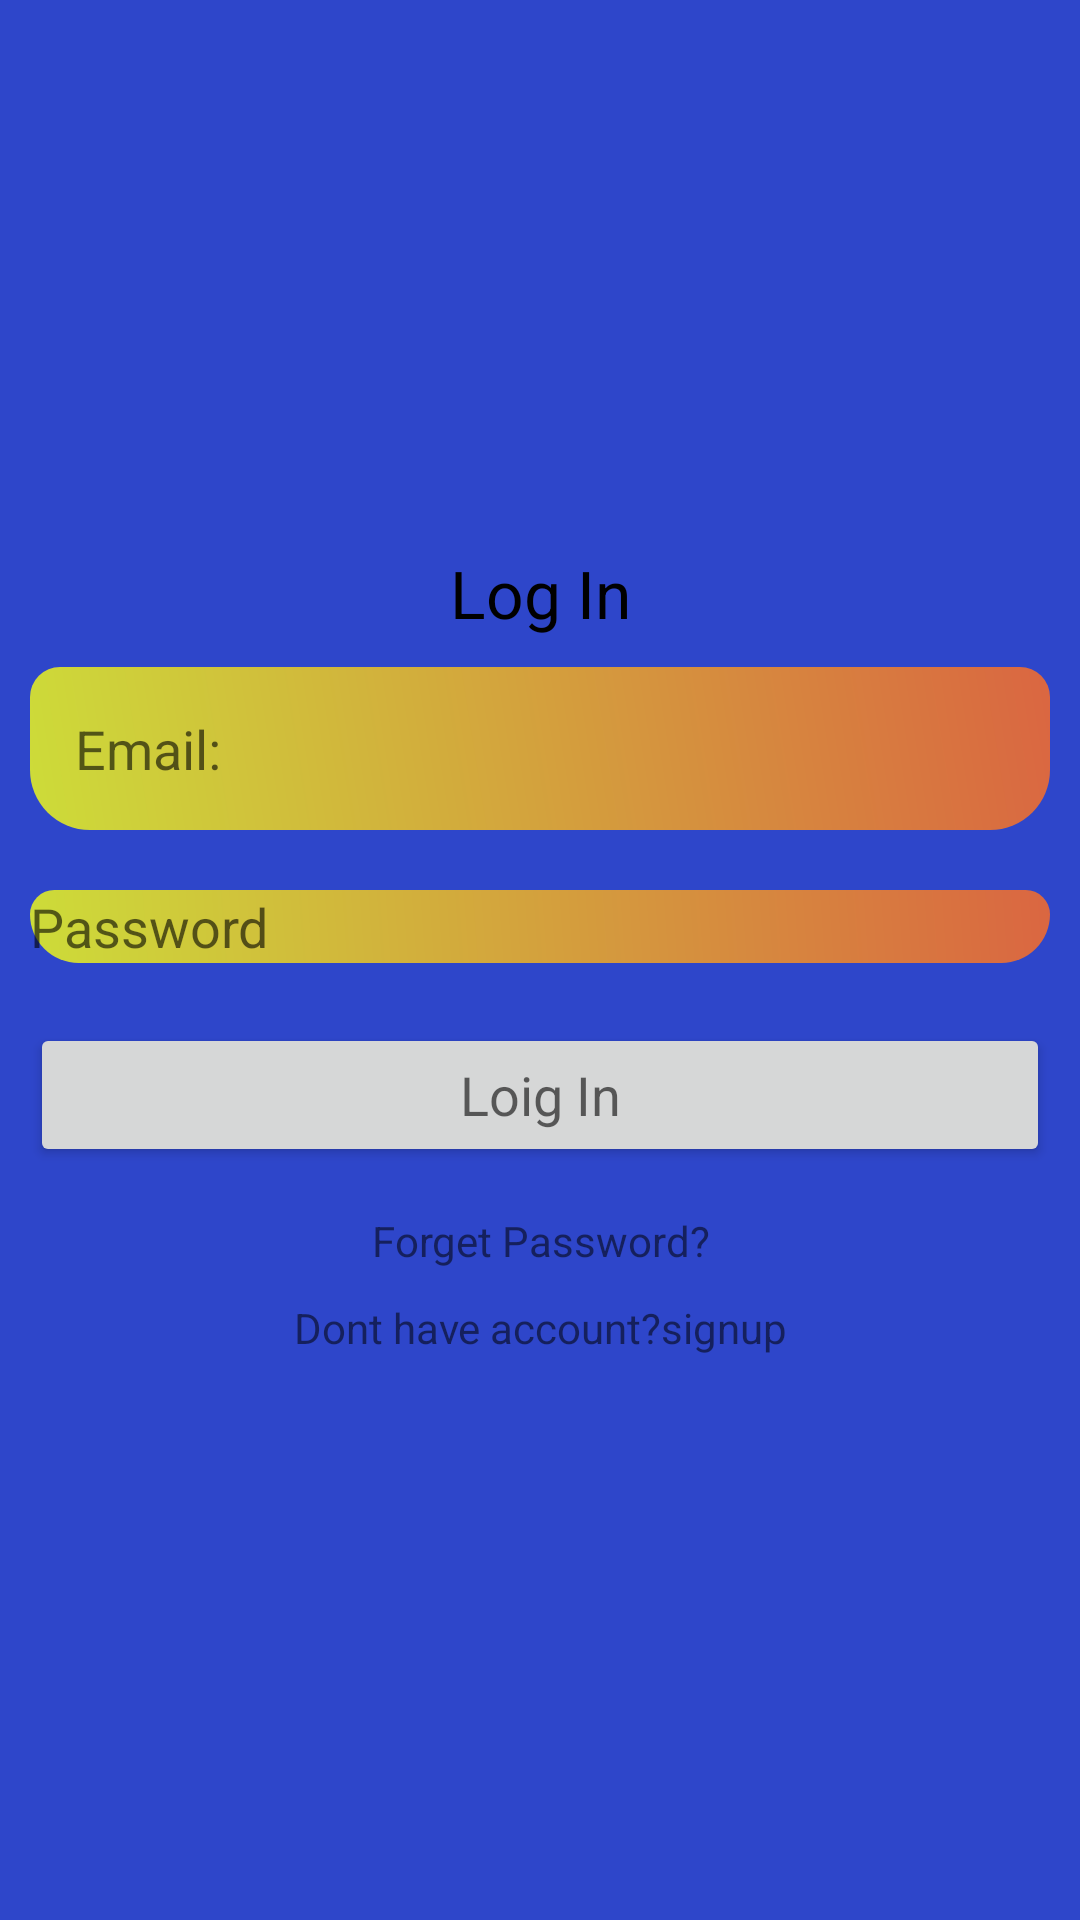

Write the Android layout XML for this screen, with the resource values it uses.
<!-- AndroidManifest.xml: application theme Theme.BudgetS -->
<!-- res/layout/activity_main.xml -->
<?xml version="1.0" encoding="utf-8"?>
<LinearLayout xmlns:android="http://schemas.android.com/apk/res/android"
    xmlns:app="http://schemas.android.com/apk/res-auto"
    xmlns:tools="http://schemas.android.com/tools"
    android:layout_width="match_parent"
    android:layout_height="match_parent"
    android:background="#2E46CA"
    android:gravity="center"
    android:orientation="vertical"
    tools:context=".MainActivity">

    <ScrollView
        android:layout_width="match_parent"
        android:layout_height="wrap_content">

        <LinearLayout
            android:layout_width="match_parent"
            android:layout_height="wrap_content"
            android:gravity="center"
            android:orientation="vertical">

            <ImageView
                android:id="@+id/imageView"
                android:layout_width="match_parent"
                android:layout_height="wrap_content"
                app:srcCompat="@drawable/logo1" />

            <TextView
                android:layout_width="match_parent"
                android:layout_height="wrap_content"
                android:gravity="center"
                android:text="Log In"
                android:textAppearance="?android:textAppearanceLarge"
                android:textColor="@android:color/black" />

            <EditText
                android:id="@+id/email_login"
                android:layout_width="match_parent"
                android:layout_height="wrap_content"
                android:layout_margin="10dp"
                android:background="@drawable/edittext_background"
                android:hint="Email:"
                android:padding="15dp" />

            <EditText
                android:id="@+id/password_login"
                android:layout_width="match_parent"
                android:layout_height="wrap_content"
                android:layout_margin="10dp"
                android:background="@drawable/edittext_background"
                android:hint="Password" />

            <Button
                android:id="@+id/btn_Login"
                android:layout_width="match_parent"
                android:layout_height="wrap_content"
                android:layout_margin="10dp"
                android:text="Loig In"
                android:textAppearance="?android:textAppearanceMedium" />

            <TextView
                android:id="@+id/forget_password"
                android:layout_width="match_parent"
                android:layout_height="wrap_content"
                android:gravity="center"
                android:padding="5dp"
                android:text="Forget Password?" />

            <TextView
                android:id="@+id/signup_reg"
                android:layout_width="match_parent"
                android:layout_height="wrap_content"
                android:gravity="center"
                android:padding="5dp"
                android:text="Dont have account?signup" />

        </LinearLayout>


    </ScrollView>

</LinearLayout>
<!-- resources referenced by this layout -->
<resources>
  <!-- drawable edittext_background (drawable) -->
  <?xml version="1.0" encoding="utf-8"?>
  <shape xmlns:android="http://schemas.android.com/apk/res/android">
  
      <gradient android:angle="45"
          android:startColor="#CDDC39"
          android:endColor="#DA6641"/>
  
      <corners android:topRightRadius="10dp"
          android:topLeftRadius="10dp"
          android:bottomRightRadius="20dp"
          android:bottomLeftRadius="20dp"/>
  
  </shape>
  <style name="Theme.BudgetS" parent="Theme.MaterialComponents.DayNight.NoActionBar">
          
          <item name="colorPrimary">@color/purple_500</item>
          <item name="colorPrimaryVariant">@color/purple_700</item>
          <item name="colorOnPrimary">@color/white</item>
          
          <item name="colorSecondary">@color/teal_200</item>
          <item name="colorSecondaryVariant">@color/teal_700</item>
          <item name="colorOnSecondary">@color/black</item>
          
          <item name="android:statusBarColor">?attr/colorPrimaryVariant</item>
          
      </style>
  <color name="purple_500">#FF6200EE</color>
  <color name="purple_700">#FF3700B3</color>
  <color name="white">#FFFFFFFF</color>
  <color name="teal_200">#FF03DAC5</color>
  <color name="teal_700">#FF018786</color>
  <color name="black">#FF000000</color>
</resources>
